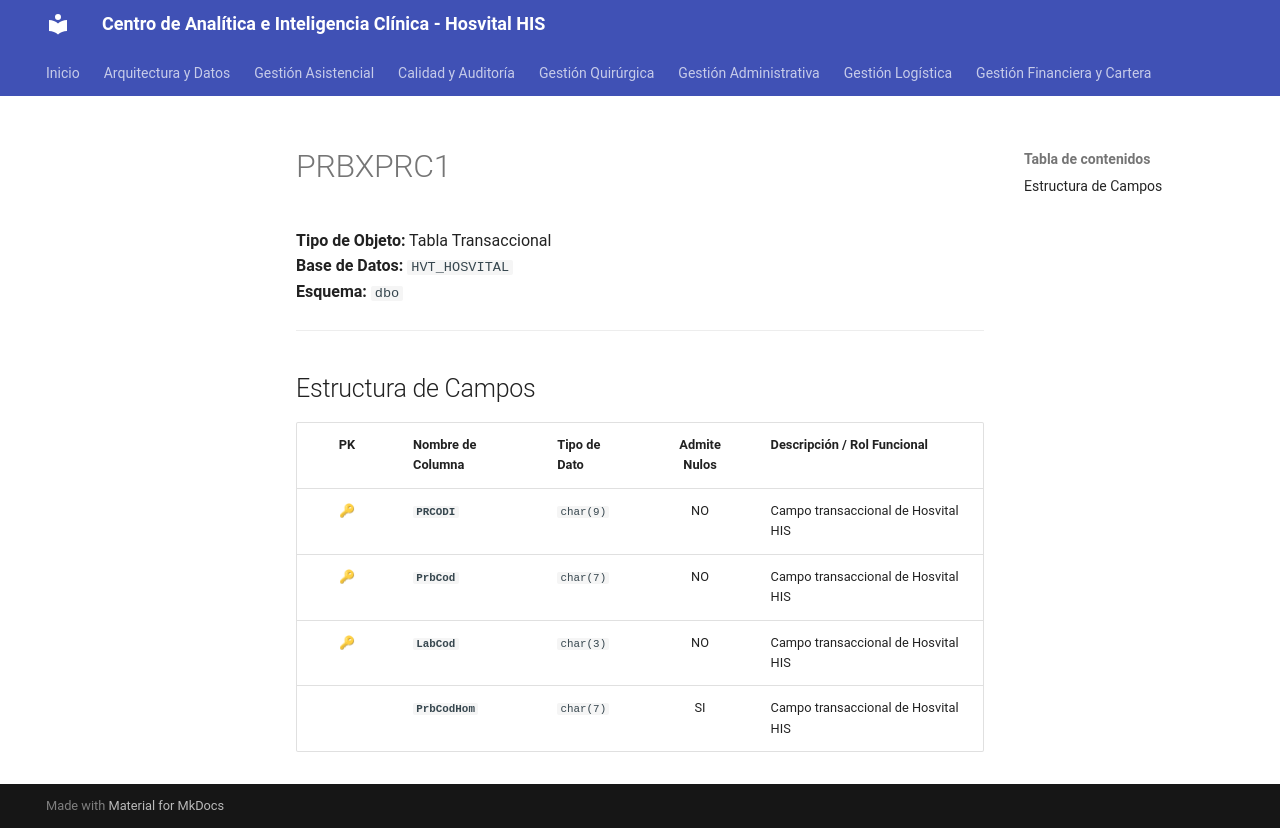

repository: SoporteSaludtech/superset-docs · page: diccionario-general/PRBXPRC1/index.html · generator: mkdocs

# PRBXPRC1

**Tipo de Objeto:** Tabla Transaccional  
**Base de Datos:** `HVT_HOSVITAL`  
**Esquema:** `dbo`

---

## Estructura de Campos

| PK | Nombre de Columna | Tipo de Dato | Admite Nulos | Descripción / Rol Funcional |
| :-: | :--- | :--- | :-: | :--- |
| 🔑 | **`PRCODI`** | `char(9)` | NO | Campo transaccional de Hosvital HIS |
| 🔑 | **`PrbCod`** | `char(7)` | NO | Campo transaccional de Hosvital HIS |
| 🔑 | **`LabCod`** | `char(3)` | NO | Campo transaccional de Hosvital HIS |
|  | **`PrbCodHom`** | `char(7)` | SI | Campo transaccional de Hosvital HIS |
